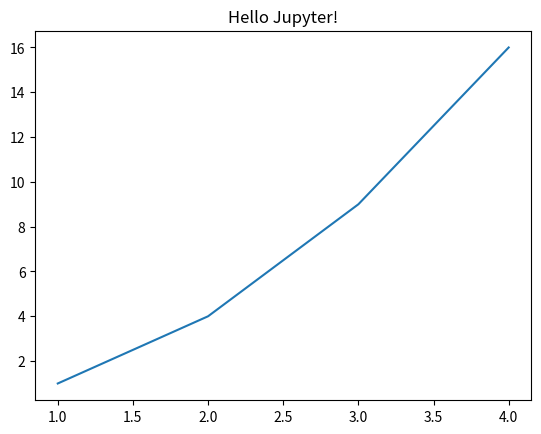

This chart was generated by the following Python code:
import matplotlib.pyplot as plt

plt.plot([1, 2, 3, 4], [1, 4, 9, 16])
plt.title("Hello Jupyter!")
plt.show()